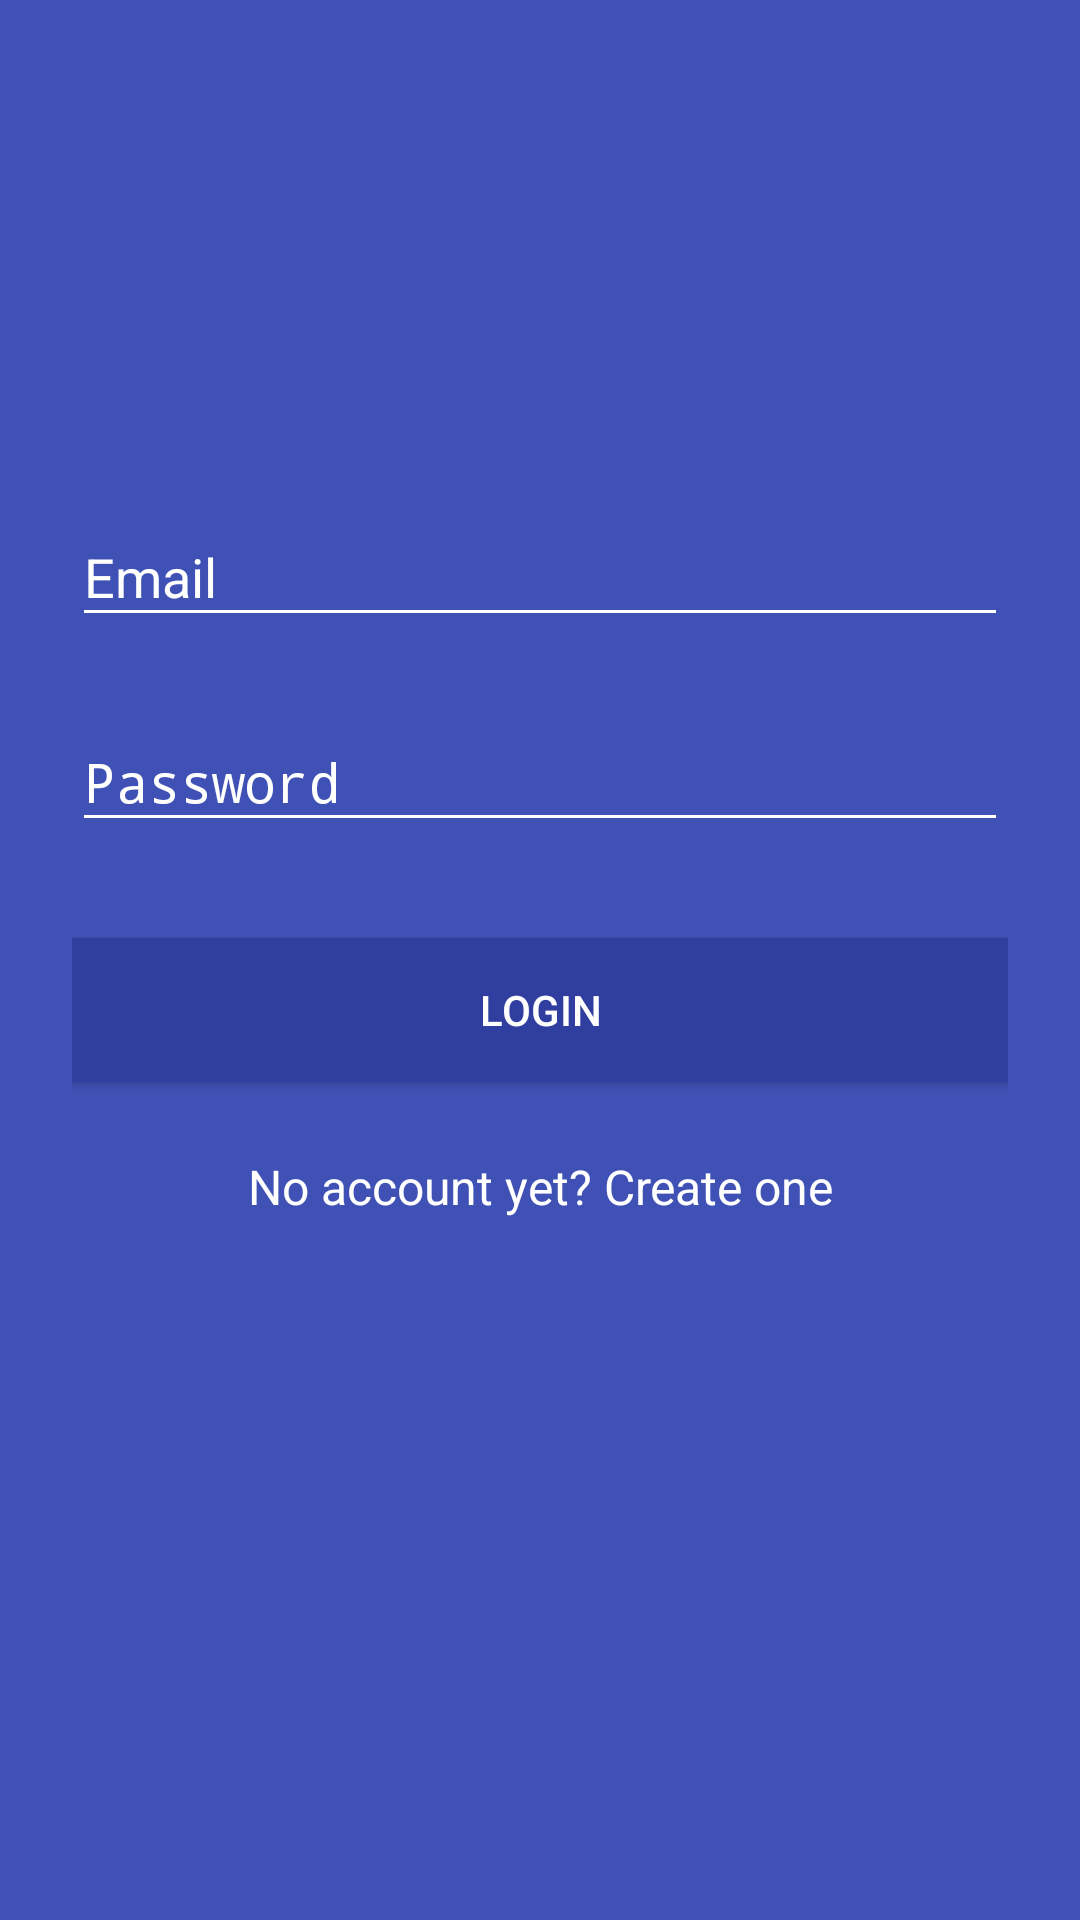

Layout XML and referenced resources for this Android screen:
<!-- AndroidManifest.xml: activity theme NoTitle -->
<!-- res/layout/activity_sign_in.xml -->
<FrameLayout xmlns:android="http://schemas.android.com/apk/res/android"
    xmlns:tools="http://schemas.android.com/tools"
    android:layout_width="match_parent"
    android:layout_height="match_parent"
    android:background="@color/colorPrimary"
    tools:context="com.example.martinruiz.appcopio2.activities.SignInActivity">

    
    <LinearLayout
        android:orientation="vertical"
        android:layout_width="match_parent"
        android:layout_height="wrap_content"
        android:paddingTop="56dp"
        android:paddingLeft="24dp"
        android:paddingRight="24dp">

        <ImageView android:src="@drawable/logo"
            android:layout_width="wrap_content"
            android:layout_height="72dp"
            android:layout_marginBottom="24dp"
            android:layout_gravity="center_horizontal" />

        
        <android.support.design.widget.TextInputLayout
            android:layout_width="match_parent"
            android:layout_height="wrap_content"
            android:layout_marginTop="8dp"
            android:layout_marginBottom="8dp"
            android:textColorHint="@color/icons"
            android:backgroundTint="@color/icons">

            <EditText
                android:id="@+id/login_et_email"
                android:layout_width="match_parent"
                android:layout_height="wrap_content"
                android:backgroundTint="@color/icons"
                android:hint="Email"
                android:inputType="textEmailAddress"
                android:textColor="@color/icons" />
        </android.support.design.widget.TextInputLayout>

        
        <android.support.design.widget.TextInputLayout
            android:layout_width="match_parent"
            android:layout_height="wrap_content"
            android:layout_marginTop="8dp"
            android:layout_marginBottom="8dp"
            android:backgroundTint="@color/icons"
            android:textColorHint="@color/icons">

            <EditText
                android:id="@+id/login_et_password"
                android:layout_width="match_parent"
                android:layout_height="wrap_content"
                android:backgroundTint="@color/icons"
                android:hint="Password"
                android:inputType="textPassword"
                android:textColor="@color/icons" />
        </android.support.design.widget.TextInputLayout>

        <android.support.v7.widget.AppCompatButton
            android:id="@+id/login_btn_signin"
            android:layout_width="fill_parent"
            android:layout_height="wrap_content"
            android:layout_marginBottom="24dp"
            android:layout_marginTop="24dp"
            android:background="@color/colorPrimaryDark"
            android:padding="12dp"
            android:text="Login"
            android:textColor="@color/icons" />

        <TextView
            android:id="@+id/login_btn_signup"
            android:layout_width="fill_parent"
            android:layout_height="wrap_content"
            android:layout_marginBottom="24dp"
            android:gravity="center"
            android:text="No account yet? Create one"
            android:textColor="@color/icons"
            android:textSize="16dip" />

    </LinearLayout>

</FrameLayout>
<!-- resources referenced by this layout -->
<resources>
  <color name="colorPrimary">#3F51B5</color>
  <color name="colorPrimaryDark">#303F9F</color>
  <color name="icons">#FFFFFF</color>
  <style name="NoTitle" parent="Theme.AppCompat.Light.NoActionBar">
          
          <item name="colorPrimary">@color/colorPrimary</item>
          <item name="colorPrimaryDark">@color/colorPrimaryDark</item>
          <item name="colorAccent">@color/colorAccent</item>
      </style>
  <color name="colorAccent">#FFC107</color>
</resources>
